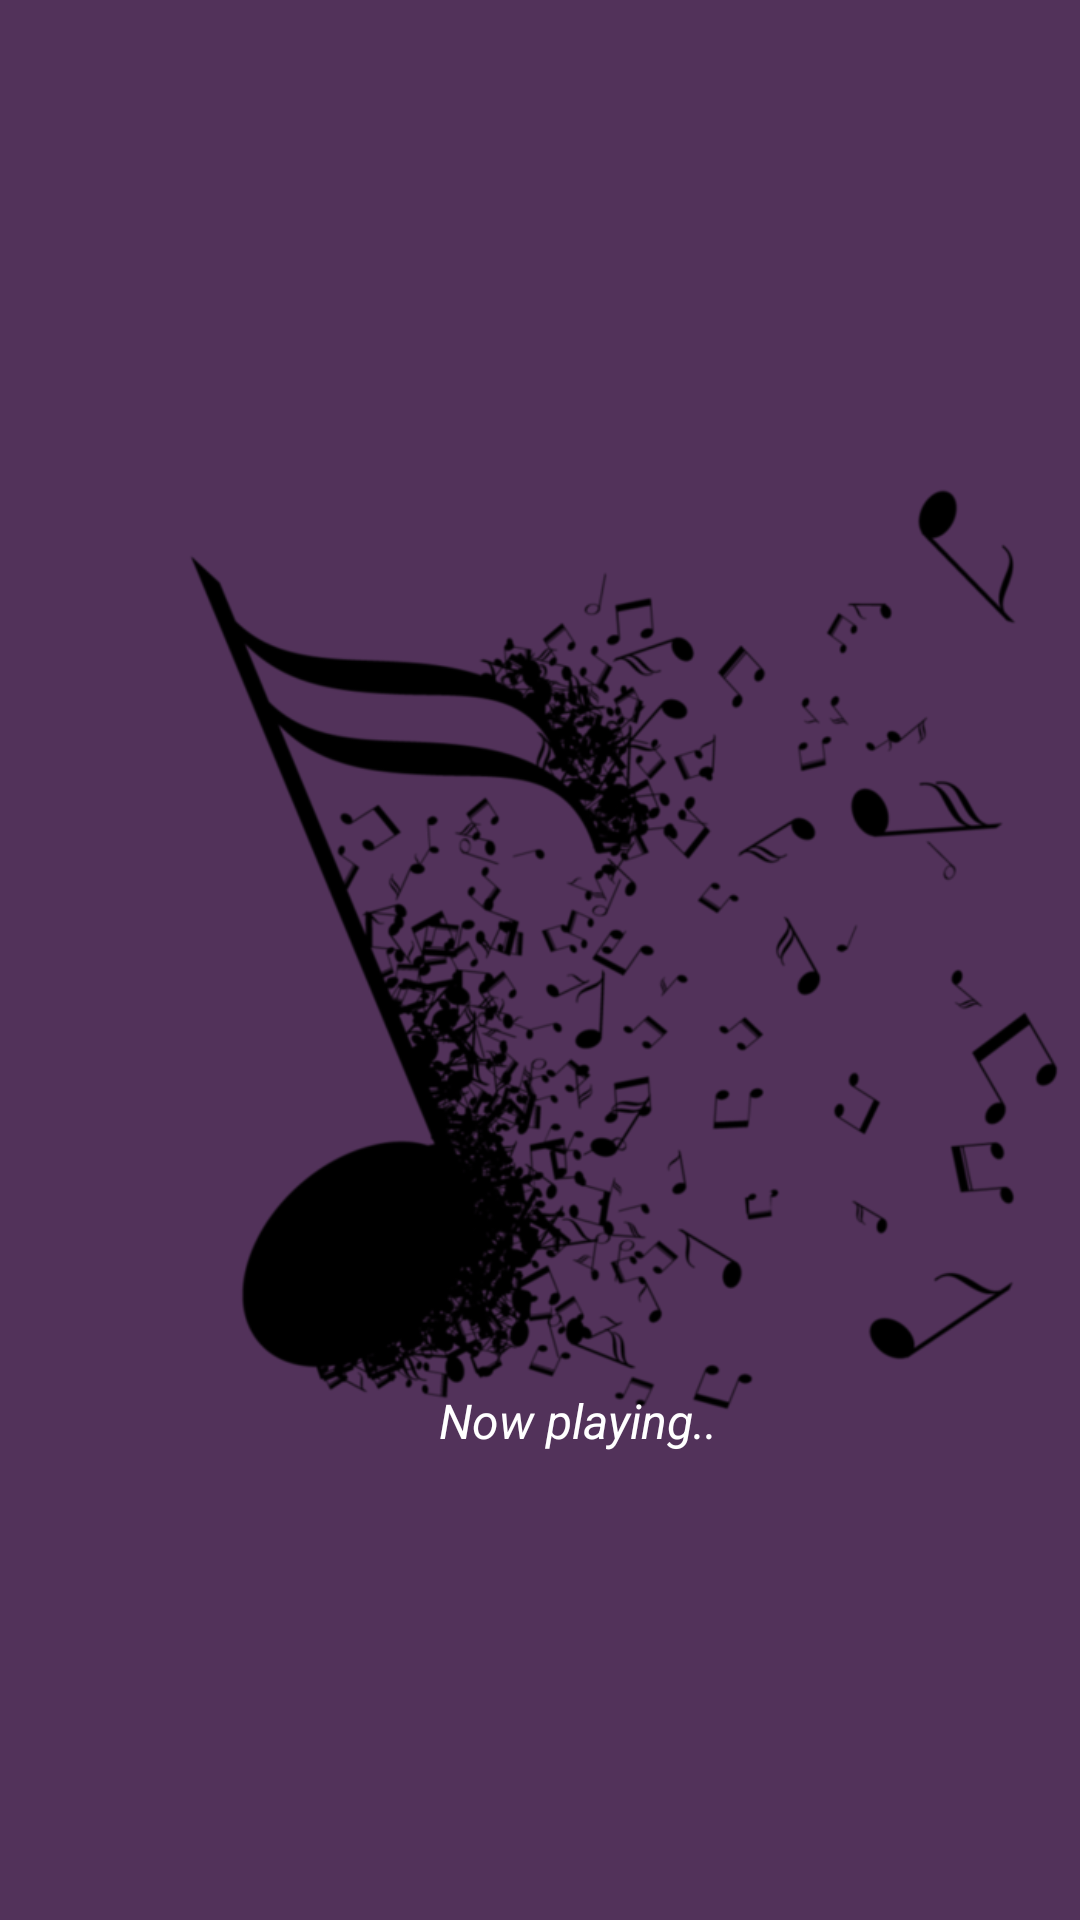

Here is an Android app screen rendered from its layout file. Give the layout XML and the strings, colors and styles it references.
<!-- AndroidManifest.xml: application theme Theme.WorkingwithFirebase -->
<!-- res/layout/activity_music_firebase.xml -->
<?xml version="1.0" encoding="utf-8"?>
<androidx.constraintlayout.widget.ConstraintLayout xmlns:android="http://schemas.android.com/apk/res/android"
    xmlns:app="http://schemas.android.com/apk/res-auto"
    xmlns:tools="http://schemas.android.com/tools"
    android:id="@+id/main_audio_view"
    android:layout_width="match_parent"
    android:layout_height="match_parent"
    android:background="#D22E0737"
    tools:context=".MusicFirebase">


    <ImageView
        android:id="@+id/imageView2"
        android:layout_width="match_parent"
        android:layout_height="match_parent"
        android:src="@drawable/mm"
        app:layout_constraintBottom_toBottomOf="parent"
        app:layout_constraintEnd_toEndOf="parent"
        app:layout_constraintHorizontal_bias="0.0"
        app:layout_constraintStart_toStartOf="parent"
        app:layout_constraintTop_toTopOf="parent"
        app:layout_constraintVertical_bias="1.0" />

    <TextView
        android:id="@+id/now_playing_text"
        android:layout_width="wrap_content"
        android:layout_height="wrap_content"
        android:layout_gravity="center"
        android:text="Now playing.."
        android:textColor="@color/white"
        android:textSize="16sp"
        android:textStyle="italic"
        app:layout_constraintBottom_toBottomOf="parent"
        app:layout_constraintEnd_toEndOf="parent"
        app:layout_constraintHorizontal_bias="0.547"
        app:layout_constraintStart_toStartOf="parent"
        app:layout_constraintTop_toTopOf="parent"
        app:layout_constraintVertical_bias="0.748" />

</androidx.constraintlayout.widget.ConstraintLayout>
<!-- resources referenced by this layout -->
<resources>
  <color name="white">#FFFFFFFF</color>
  <!-- drawable mm: png bitmap (drawable, 83027 bytes) -->
  <style name="Theme.WorkingwithFirebase" parent="Theme.MaterialComponents.DayNight.DarkActionBar">
          
          <item name="colorPrimary">@color/purple_500</item>
          <item name="colorPrimaryVariant">@color/purple_700</item>
          <item name="colorOnPrimary">@color/white</item>
          
          <item name="colorSecondary">@color/teal_200</item>
          <item name="colorSecondaryVariant">@color/teal_700</item>
          <item name="colorOnSecondary">@color/black</item>
          
          <item name="android:statusBarColor" tools:targetApi="l">?attr/colorPrimaryVariant</item>
          
      </style>
  <color name="purple_500">#311853</color>
  <color name="purple_700">#FF3700B3</color>
  <color name="teal_200">#FF03DAC5</color>
  <color name="teal_700">#FF018786</color>
  <color name="black">#FF000000</color>
</resources>
